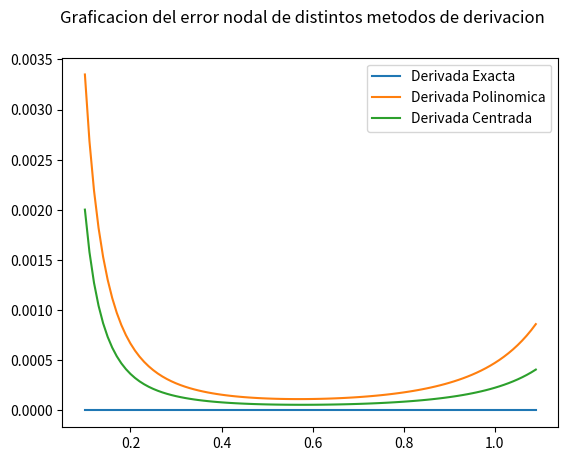

Here is the Python script that generated this plot:
import numpy as np
import matplotlib.pyplot as plt



def derivada_polinomio(f,x,h=0.01):
    return (1/(2*h))*(f(x)*(-3) + 4*f(x+h) - f(x+(2*h)))

def derivada_centrada(f,x,h = 0.01):
    if h != 0:
        return(f(x+h)-f(x-h))/(2*h)
    
def derivada_exacta(x):
    return (1/2)*(1/np.sqrt(np.tan(x)))*np.square(1/np.cos(x))

def root_tan(x): 
    return(np.sqrt(np.tan(x)))

x = np.arange(0.1,1.1,0.01)
df_dxE = derivada_exacta(x)
df_dxP = derivada_polinomio(root_tan,x)
df_dxC = derivada_centrada(root_tan,x)
plt.suptitle("Graficacion de distintos metodos de derivacion")
plt.plot(x,df_dxE, label = 'Derivada Exacta')
plt.scatter(x,df_dxP,color ='green', s = 10 ,label = 'Derivada Polinomio')
plt.scatter(x,df_dxC, color ='orange', s = 10,label = 'Derivada Centrada')
plt.legend()

plt.show()

plt.close()
plt.suptitle("Graficacion del error nodal de distintos metodos de derivacion")
plt.plot(x,np.abs(df_dxE- df_dxE),label = 'Derivada Exacta')
plt.plot(x,np.abs(df_dxE- df_dxP),label = 'Derivada Polinomica')
plt.plot(x,np.abs(df_dxE- df_dxC),label = 'Derivada Centrada')
plt.legend()
plt.show()

##Rta: Si, efectivamente ambas aproximaciones tienen un orden de precision dado por
# el mismo exponente 
